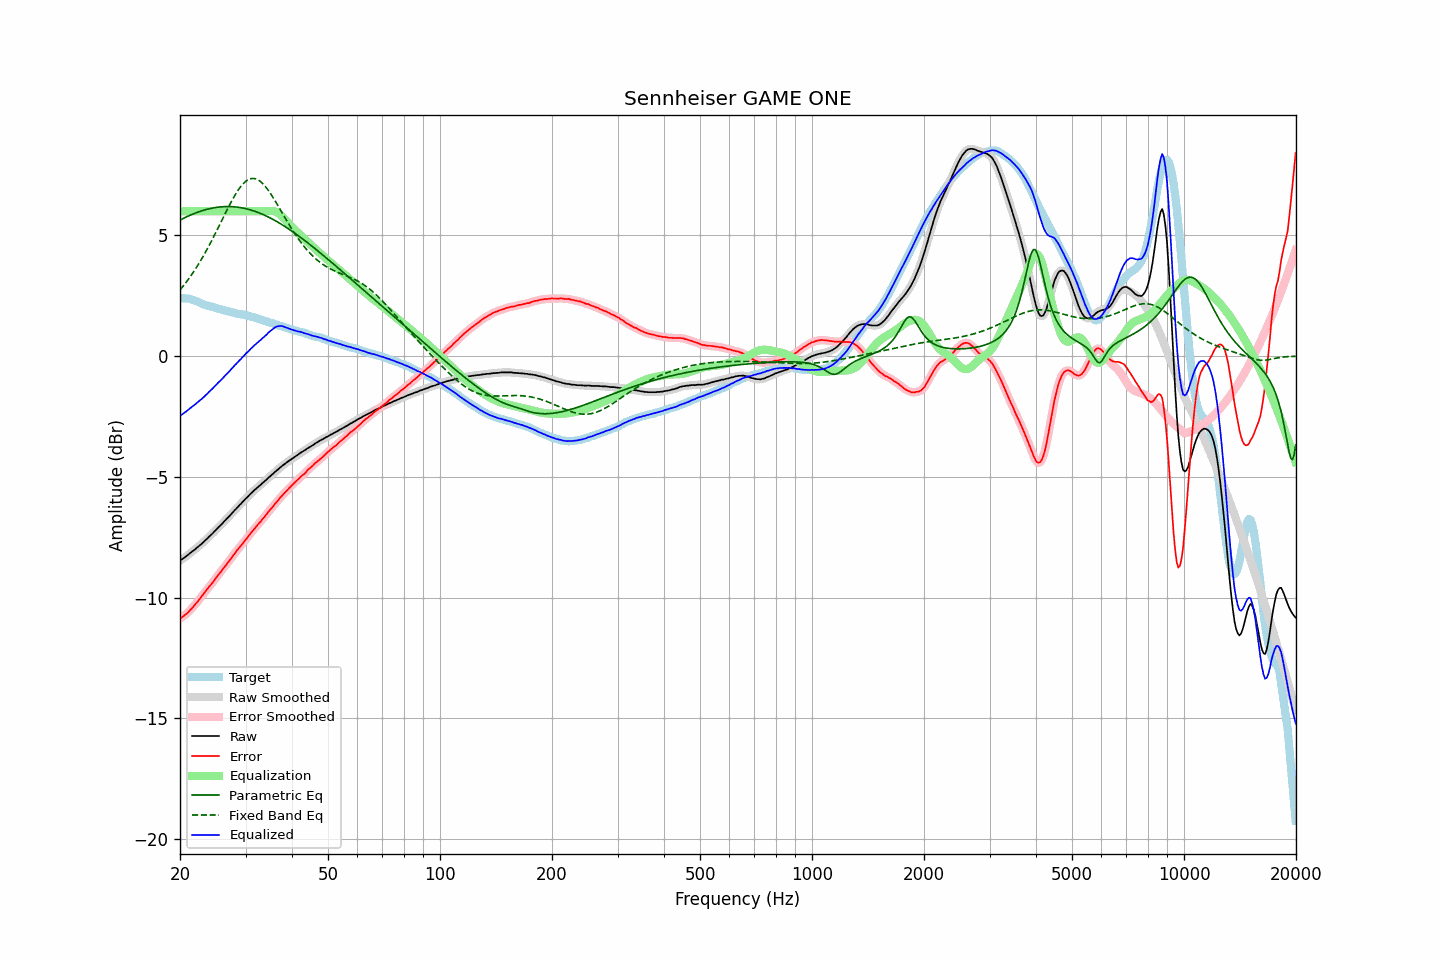

The file beside this chart, header and first rows:
frequency, raw, error, smoothed, error_smoothed, equalization, parametric_eq, fixed_band_eq, equalized_raw, equalized_smoothed, target
20.00, -8.47, -10.88, -8.47, -10.88, 6.00, 5.64, 2.74, -2.47, -2.47, 2.41
20.20, -8.42, -10.82, -8.43, -10.83, 6.00, 5.67, 2.82, -2.42, -2.43, 2.40
20.40, -8.38, -10.78, -8.38, -10.78, 6.00, 5.70, 2.90, -2.38, -2.38, 2.40
20.61, -8.33, -10.72, -8.33, -10.73, 6.00, 5.74, 2.99, -2.33, -2.33, 2.39
20.81, -8.28, -10.67, -8.28, -10.67, 6.00, 5.77, 3.08, -2.28, -2.28, 2.39
21.02, -8.23, -10.62, -8.23, -10.61, 6.00, 5.80, 3.16, -2.23, -2.23, 2.39
21.23, -8.17, -10.54, -8.18, -10.55, 6.00, 5.83, 3.26, -2.17, -2.18, 2.37
21.44, -8.12, -10.47, -8.12, -10.47, 6.00, 5.86, 3.35, -2.12, -2.12, 2.35
21.66, -8.07, -10.40, -8.07, -10.40, 6.00, 5.88, 3.45, -2.07, -2.07, 2.33
21.87, -8.02, -10.32, -8.02, -10.32, 6.00, 5.91, 3.55, -2.02, -2.02, 2.30
22.09, -7.96, -10.24, -7.97, -10.24, 6.00, 5.94, 3.65, -1.96, -1.97, 2.28
22.31, -7.91, -10.17, -7.91, -10.16, 6.00, 5.96, 3.76, -1.91, -1.91, 2.26
22.54, -7.85, -10.08, -7.85, -10.08, 6.00, 5.99, 3.86, -1.85, -1.85, 2.23
22.76, -7.79, -9.99, -7.80, -9.99, 6.00, 6.01, 3.97, -1.79, -1.80, 2.20
22.99, -7.73, -9.90, -7.74, -9.90, 6.00, 6.03, 4.09, -1.73, -1.74, 2.17
23.22, -7.68, -9.82, -7.68, -9.82, 6.00, 6.05, 4.20, -1.68, -1.68, 2.14
23.45, -7.61, -9.73, -7.62, -9.73, 6.00, 6.07, 4.32, -1.61, -1.62, 2.11
23.69, -7.55, -9.65, -7.55, -9.64, 6.00, 6.09, 4.44, -1.55, -1.55, 2.09
23.92, -7.48, -9.56, -7.49, -9.56, 6.00, 6.10, 4.57, -1.48, -1.49, 2.07
24.16, -7.42, -9.49, -7.42, -9.48, 6.00, 6.12, 4.69, -1.42, -1.42, 2.06
24.40, -7.36, -9.40, -7.36, -9.40, 6.00, 6.13, 4.82, -1.36, -1.36, 2.04
24.65, -7.29, -9.32, -7.29, -9.32, 6.00, 6.14, 4.95, -1.29, -1.29, 2.02
24.89, -7.22, -9.22, -7.22, -9.22, 6.00, 6.16, 5.08, -1.22, -1.22, 2.00
25.14, -7.15, -9.13, -7.15, -9.14, 6.00, 6.17, 5.22, -1.15, -1.15, 1.98
25.39, -7.08, -9.04, -7.09, -9.05, 6.00, 6.17, 5.35, -1.08, -1.09, 1.96
25.65, -7.02, -8.97, -7.02, -8.96, 6.00, 6.18, 5.48, -1.02, -1.02, 1.95
25.91, -6.95, -8.87, -6.95, -8.88, 6.00, 6.19, 5.62, -0.95, -0.95, 1.92
26.16, -6.88, -8.79, -6.88, -8.79, 6.00, 6.19, 5.76, -0.88, -0.88, 1.91
26.43, -6.81, -8.70, -6.81, -8.70, 6.00, 6.19, 5.89, -0.81, -0.81, 1.89
26.69, -6.74, -8.62, -6.74, -8.62, 6.00, 6.20, 6.02, -0.74, -0.74, 1.88
26.96, -6.67, -8.53, -6.67, -8.53, 6.00, 6.20, 6.15, -0.67, -0.67, 1.86
27.23, -6.60, -8.45, -6.60, -8.45, 6.00, 6.20, 6.28, -0.60, -0.60, 1.85
27.50, -6.53, -8.36, -6.53, -8.36, 6.00, 6.19, 6.41, -0.53, -0.53, 1.83
27.77, -6.46, -8.27, -6.46, -8.27, 6.00, 6.19, 6.53, -0.46, -0.46, 1.81
28.05, -6.38, -8.18, -6.39, -8.18, 6.00, 6.18, 6.64, -0.38, -0.39, 1.79
28.33, -6.32, -8.09, -6.32, -8.09, 6.00, 6.18, 6.76, -0.32, -0.32, 1.76
28.62, -6.24, -8.00, -6.25, -8.00, 6.00, 6.17, 6.86, -0.24, -0.25, 1.75
28.90, -6.17, -7.92, -6.18, -7.92, 6.00, 6.16, 6.95, -0.17, -0.18, 1.75
29.19, -6.11, -7.84, -6.11, -7.84, 6.00, 6.15, 7.04, -0.11, -0.11, 1.73
29.48, -6.03, -7.76, -6.03, -7.76, 6.00, 6.14, 7.12, -0.03, -0.03, 1.73
29.78, -5.96, -7.67, -5.97, -7.68, 6.00, 6.12, 7.19, 0.04, 0.03, 1.71
30.08, -5.89, -7.59, -5.90, -7.59, 6.00, 6.11, 7.25, 0.11, 0.10, 1.70
30.38, -5.83, -7.51, -5.83, -7.51, 6.00, 6.09, 7.29, 0.17, 0.17, 1.68
30.68, -5.76, -7.42, -5.76, -7.42, 6.00, 6.07, 7.33, 0.24, 0.24, 1.66
30.99, -5.69, -7.33, -5.70, -7.34, 6.00, 6.05, 7.35, 0.31, 0.30, 1.64
31.30, -5.63, -7.26, -5.63, -7.25, 6.00, 6.03, 7.36, 0.37, 0.37, 1.62
31.61, -5.56, -7.18, -5.57, -7.17, 6.00, 6.01, 7.36, 0.44, 0.43, 1.61
31.93, -5.51, -7.10, -5.51, -7.09, 6.00, 5.99, 7.35, 0.49, 0.49, 1.58
32.24, -5.45, -7.01, -5.45, -7.02, 6.00, 5.97, 7.32, 0.55, 0.55, 1.56
32.57, -5.39, -6.93, -5.40, -6.94, 6.00, 5.94, 7.28, 0.61, 0.60, 1.54
32.89, -5.34, -6.87, -5.34, -6.86, 6.00, 5.91, 7.24, 0.66, 0.66, 1.53
33.22, -5.27, -6.77, -5.28, -6.78, 6.00, 5.89, 7.18, 0.73, 0.72, 1.50
33.55, -5.22, -6.71, -5.22, -6.70, 6.00, 5.86, 7.11, 0.78, 0.78, 1.48
33.89, -5.16, -6.62, -5.16, -6.62, 6.00, 5.83, 7.03, 0.84, 0.84, 1.45
34.23, -5.10, -6.54, -5.10, -6.54, 6.00, 5.79, 6.95, 0.90, 0.90, 1.44
34.57, -5.03, -6.44, -5.04, -6.45, 6.01, 5.76, 6.86, 0.97, 0.97, 1.41
34.92, -4.98, -6.37, -4.98, -6.37, 6.01, 5.73, 6.76, 1.03, 1.03, 1.39
35.27, -4.92, -6.30, -4.92, -6.29, 6.01, 5.69, 6.66, 1.09, 1.09, 1.37
35.62, -4.86, -6.22, -4.86, -6.21, 6.01, 5.66, 6.56, 1.14, 1.14, 1.35
35.97, -4.80, -6.12, -4.80, -6.13, 5.99, 5.62, 6.45, 1.19, 1.19, 1.32
... 635 more rows
